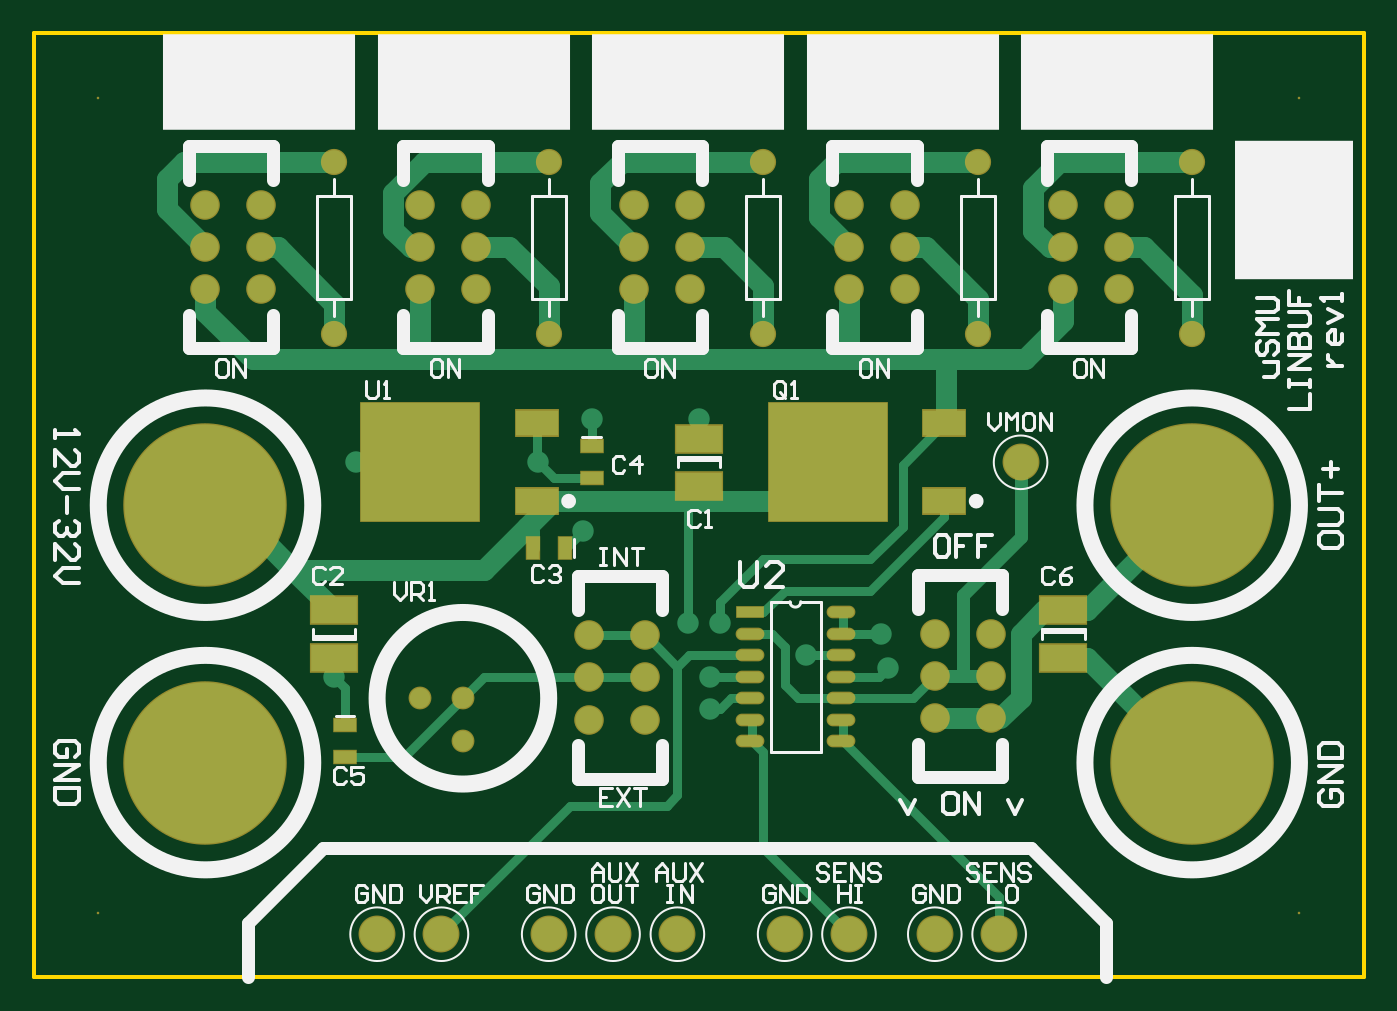
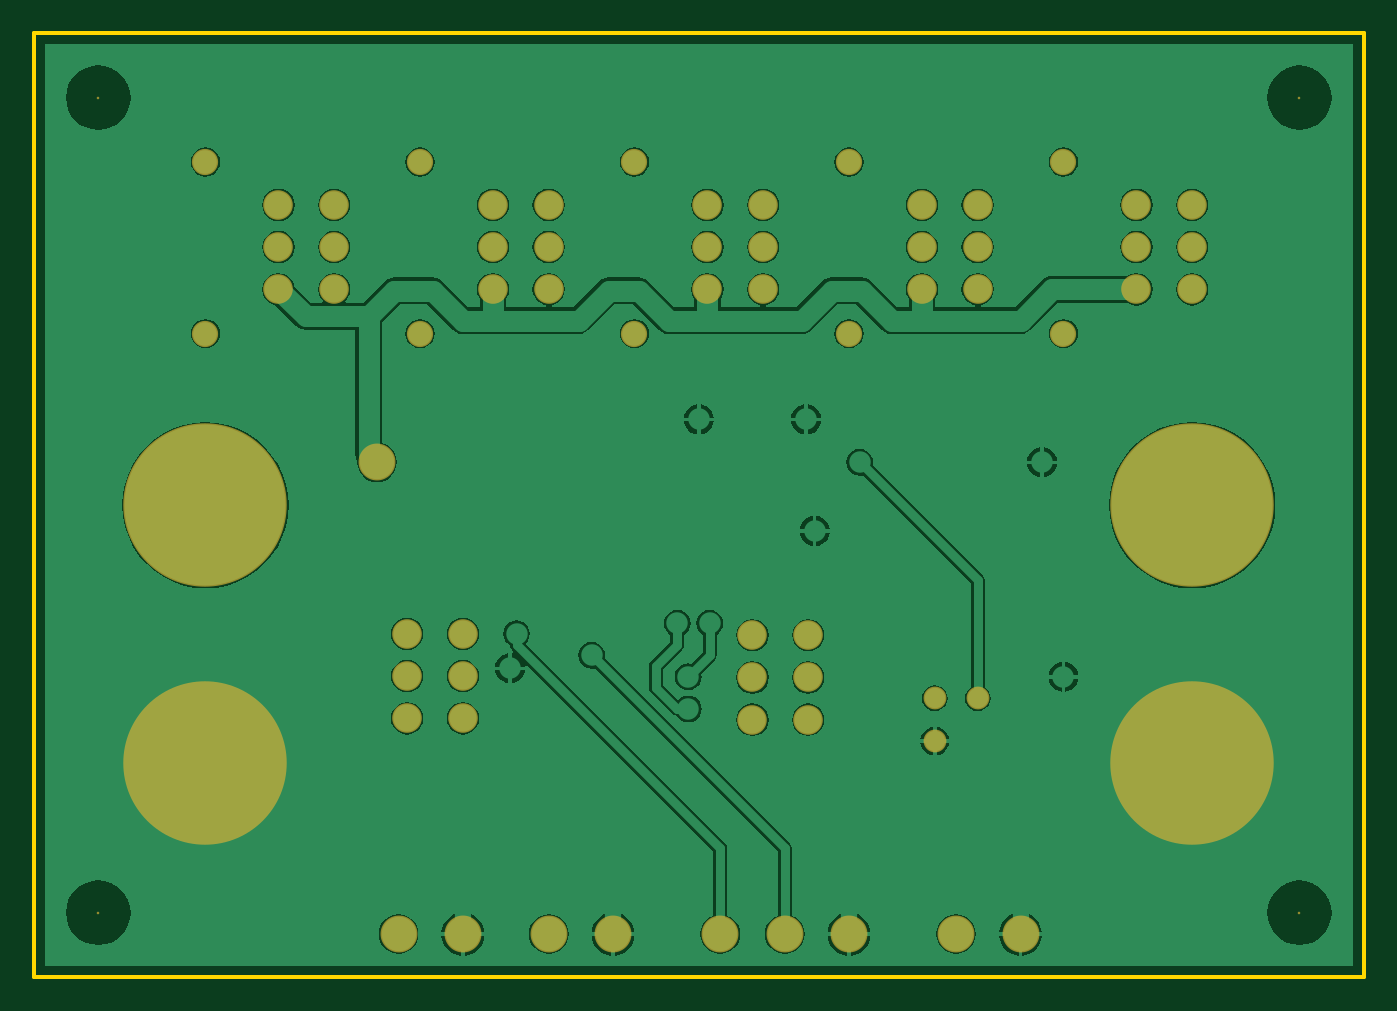
Circuit board: 10 layer files. Board 78.7 x 55.9 mm.
- bottom_copper: main.GBL (54295 bytes)
- bottom_silk: main.GBO (957 bytes)
- paste: main.GBP (955 bytes)
- bottom_mask: main.GBS (2488 bytes)
- outline: main.GKO (1128 bytes)
- outline: main.GM1 (960 bytes)
- top_copper: main.GTL (7285 bytes)
- top_silk: main.GTO (17193 bytes)
- paste: main.GTP (1376 bytes)
- top_mask: main.GTS (3207 bytes)

=== bottom_copper: main.GBL (54295 bytes, source omitted) ===
=== bottom_silk: main.GBO ===
%FSLAX25Y25*%
%MOIN*%
G70*
G01*
G75*
G04 Layer_Color=32896*
%ADD10O,0.06102X0.02362*%
%ADD11R,0.06102X0.02362*%
%ADD12R,0.09843X0.05906*%
%ADD13R,0.27559X0.27559*%
%ADD14R,0.05118X0.02756*%
%ADD15R,0.10630X0.06299*%
%ADD16R,0.02756X0.05118*%
%ADD17C,0.02000*%
%ADD18C,0.05000*%
%ADD19C,0.03000*%
%ADD20C,0.37500*%
%ADD21C,0.08000*%
%ADD22C,0.06299*%
%ADD23C,0.04724*%
%ADD24C,0.05512*%
%ADD25C,0.05000*%
%ADD26R,0.04000X0.08000*%
%ADD27R,0.40000X0.40000*%
%ADD28C,0.00787*%
%ADD29C,0.03937*%
%ADD30C,0.00500*%
%ADD31C,0.01969*%
%ADD32C,0.01000*%
%ADD33C,0.00700*%
%ADD34R,0.27500X0.32500*%
%ADD35R,0.45000X0.22500*%
%ADD36O,0.06702X0.02962*%
%ADD37R,0.06702X0.02962*%
%ADD38R,0.10443X0.06506*%
%ADD39R,0.28159X0.28159*%
%ADD40R,0.05718X0.03356*%
%ADD41R,0.11230X0.06899*%
%ADD42R,0.03356X0.05718*%
%ADD43C,0.38100*%
%ADD44C,0.08600*%
%ADD45C,0.06899*%
%ADD46C,0.05324*%
%ADD47C,0.06112*%
%ADD48C,0.00600*%
M02*

=== paste: main.GBP ===
%FSLAX25Y25*%
%MOIN*%
G70*
G01*
G75*
G04 Layer_Color=128*
%ADD10O,0.06102X0.02362*%
%ADD11R,0.06102X0.02362*%
%ADD12R,0.09843X0.05906*%
%ADD13R,0.27559X0.27559*%
%ADD14R,0.05118X0.02756*%
%ADD15R,0.10630X0.06299*%
%ADD16R,0.02756X0.05118*%
%ADD17C,0.02000*%
%ADD18C,0.05000*%
%ADD19C,0.03000*%
%ADD20C,0.37500*%
%ADD21C,0.08000*%
%ADD22C,0.06299*%
%ADD23C,0.04724*%
%ADD24C,0.05512*%
%ADD25C,0.05000*%
%ADD26R,0.04000X0.08000*%
%ADD27R,0.40000X0.40000*%
%ADD28C,0.00787*%
%ADD29C,0.03937*%
%ADD30C,0.00500*%
%ADD31C,0.01969*%
%ADD32C,0.01000*%
%ADD33C,0.00700*%
%ADD34R,0.27500X0.32500*%
%ADD35R,0.45000X0.22500*%
%ADD36O,0.06702X0.02962*%
%ADD37R,0.06702X0.02962*%
%ADD38R,0.10443X0.06506*%
%ADD39R,0.28159X0.28159*%
%ADD40R,0.05718X0.03356*%
%ADD41R,0.11230X0.06899*%
%ADD42R,0.03356X0.05718*%
%ADD43C,0.38100*%
%ADD44C,0.08600*%
%ADD45C,0.06899*%
%ADD46C,0.05324*%
%ADD47C,0.06112*%
%ADD48C,0.00600*%
M02*

=== bottom_mask: main.GBS ===
%FSLAX25Y25*%
%MOIN*%
G70*
G01*
G75*
G04 Layer_Color=16711935*
%ADD10O,0.06102X0.02362*%
%ADD11R,0.06102X0.02362*%
%ADD12R,0.09843X0.05906*%
%ADD13R,0.27559X0.27559*%
%ADD14R,0.05118X0.02756*%
%ADD15R,0.10630X0.06299*%
%ADD16R,0.02756X0.05118*%
%ADD17C,0.02000*%
%ADD18C,0.05000*%
%ADD19C,0.03000*%
%ADD20C,0.37500*%
%ADD21C,0.08000*%
%ADD22C,0.06299*%
%ADD23C,0.04724*%
%ADD24C,0.05512*%
%ADD25C,0.05000*%
%ADD26R,0.04000X0.08000*%
%ADD27R,0.40000X0.40000*%
%ADD28C,0.00787*%
%ADD29C,0.03937*%
%ADD30C,0.00500*%
%ADD31C,0.01969*%
%ADD32C,0.01000*%
%ADD33C,0.00700*%
%ADD34R,0.27500X0.32500*%
%ADD35R,0.45000X0.22500*%
%ADD36O,0.06702X0.02962*%
%ADD37R,0.06702X0.02962*%
%ADD38R,0.10443X0.06506*%
%ADD39R,0.28159X0.28159*%
%ADD40R,0.05718X0.03356*%
%ADD41R,0.11230X0.06899*%
%ADD42R,0.03356X0.05718*%
%ADD43C,0.38100*%
%ADD44C,0.08600*%
%ADD45C,0.06899*%
%ADD46C,0.05324*%
%ADD47C,0.06112*%
%ADD48C,0.00600*%
D43*
X820000Y190000D02*
D03*
X590000D02*
D03*
Y250000D02*
D03*
X820000D02*
D03*
D44*
X630000Y150000D02*
D03*
X670000D02*
D03*
X700000D02*
D03*
X685000D02*
D03*
X645000D02*
D03*
X780000Y260000D02*
D03*
X740000Y150000D02*
D03*
X725000D02*
D03*
X775000D02*
D03*
X760000D02*
D03*
D45*
X692500Y200000D02*
D03*
Y209843D02*
D03*
Y219685D02*
D03*
X679508D02*
D03*
Y209843D02*
D03*
Y200000D02*
D03*
X760000Y220000D02*
D03*
Y210157D02*
D03*
Y200315D02*
D03*
X772992D02*
D03*
Y210157D02*
D03*
Y220000D02*
D03*
X640000Y320000D02*
D03*
Y310157D02*
D03*
Y300315D02*
D03*
X652992D02*
D03*
Y310157D02*
D03*
Y320000D02*
D03*
X690000D02*
D03*
Y310157D02*
D03*
Y300315D02*
D03*
X702992D02*
D03*
Y310157D02*
D03*
Y320000D02*
D03*
X740000D02*
D03*
Y310157D02*
D03*
Y300315D02*
D03*
X752992D02*
D03*
Y310157D02*
D03*
Y320000D02*
D03*
X590000D02*
D03*
Y310157D02*
D03*
Y300315D02*
D03*
X602992D02*
D03*
Y310157D02*
D03*
Y320000D02*
D03*
X790000D02*
D03*
Y310157D02*
D03*
Y300315D02*
D03*
X802992D02*
D03*
Y310157D02*
D03*
Y320000D02*
D03*
D46*
X650000Y195000D02*
D03*
Y205000D02*
D03*
X640000D02*
D03*
D47*
X820000Y290000D02*
D03*
Y330000D02*
D03*
X720000Y290000D02*
D03*
Y330000D02*
D03*
X770000Y290000D02*
D03*
Y330000D02*
D03*
X620000Y290000D02*
D03*
Y330000D02*
D03*
X670000Y290000D02*
D03*
Y330000D02*
D03*
D48*
X845000Y345000D02*
D03*
X565000D02*
D03*
X845000Y155000D02*
D03*
X565000D02*
D03*
M02*

=== outline: main.GKO ===
%FSLAX25Y25*%
%MOIN*%
G70*
G01*
G75*
G04 Layer_Color=16711935*
%ADD10O,0.06102X0.02362*%
%ADD11R,0.06102X0.02362*%
%ADD12R,0.09843X0.05906*%
%ADD13R,0.27559X0.27559*%
%ADD14R,0.05118X0.02756*%
%ADD15R,0.10630X0.06299*%
%ADD16R,0.02756X0.05118*%
%ADD17C,0.02000*%
%ADD18C,0.05000*%
%ADD19C,0.03000*%
%ADD20C,0.37500*%
%ADD21C,0.08000*%
%ADD22C,0.06299*%
%ADD23C,0.04724*%
%ADD24C,0.05512*%
%ADD25C,0.05000*%
%ADD26R,0.04000X0.08000*%
%ADD27R,0.40000X0.40000*%
%ADD28C,0.00787*%
%ADD29C,0.03937*%
%ADD30C,0.00500*%
%ADD31C,0.01969*%
%ADD32C,0.01000*%
%ADD33C,0.00700*%
%ADD34R,0.27500X0.32500*%
%ADD35R,0.45000X0.22500*%
%ADD36O,0.06702X0.02962*%
%ADD37R,0.06702X0.02962*%
%ADD38R,0.10443X0.06506*%
%ADD39R,0.28159X0.28159*%
%ADD40R,0.05718X0.03356*%
%ADD41R,0.11230X0.06899*%
%ADD42R,0.03356X0.05718*%
%ADD43C,0.38100*%
%ADD44C,0.08600*%
%ADD45C,0.06899*%
%ADD46C,0.05324*%
%ADD47C,0.06112*%
%ADD48C,0.00600*%
%ADD49C,0.00200*%
%ADD50C,0.00250*%
%ADD51C,0.00394*%
D32*
X550000Y140000D02*
Y360000D01*
X860000D01*
Y140000D02*
Y360000D01*
X550000Y140000D02*
X860000D01*
M02*

=== outline: main.GM1 ===
%FSLAX25Y25*%
%MOIN*%
G70*
G01*
G75*
G04 Layer_Color=16711935*
%ADD10O,0.06102X0.02362*%
%ADD11R,0.06102X0.02362*%
%ADD12R,0.09843X0.05906*%
%ADD13R,0.27559X0.27559*%
%ADD14R,0.05118X0.02756*%
%ADD15R,0.10630X0.06299*%
%ADD16R,0.02756X0.05118*%
%ADD17C,0.02000*%
%ADD18C,0.05000*%
%ADD19C,0.03000*%
%ADD20C,0.37500*%
%ADD21C,0.08000*%
%ADD22C,0.06299*%
%ADD23C,0.04724*%
%ADD24C,0.05512*%
%ADD25C,0.05000*%
%ADD26R,0.04000X0.08000*%
%ADD27R,0.40000X0.40000*%
%ADD28C,0.00787*%
%ADD29C,0.03937*%
%ADD30C,0.00500*%
%ADD31C,0.01969*%
%ADD32C,0.01000*%
%ADD33C,0.00700*%
%ADD34R,0.27500X0.32500*%
%ADD35R,0.45000X0.22500*%
%ADD36O,0.06702X0.02962*%
%ADD37R,0.06702X0.02962*%
%ADD38R,0.10443X0.06506*%
%ADD39R,0.28159X0.28159*%
%ADD40R,0.05718X0.03356*%
%ADD41R,0.11230X0.06899*%
%ADD42R,0.03356X0.05718*%
%ADD43C,0.38100*%
%ADD44C,0.08600*%
%ADD45C,0.06899*%
%ADD46C,0.05324*%
%ADD47C,0.06112*%
%ADD48C,0.00600*%
M02*

=== top_copper: main.GTL (7285 bytes, source omitted) ===
=== top_silk: main.GTO (17193 bytes, source omitted) ===
=== paste: main.GTP ===
%FSLAX25Y25*%
%MOIN*%
G70*
G01*
G75*
G04 Layer_Color=8421504*
%ADD10O,0.06102X0.02362*%
%ADD11R,0.06102X0.02362*%
%ADD12R,0.09843X0.05906*%
%ADD13R,0.27559X0.27559*%
%ADD14R,0.05118X0.02756*%
%ADD15R,0.10630X0.06299*%
%ADD16R,0.02756X0.05118*%
%ADD17C,0.02000*%
%ADD18C,0.05000*%
%ADD19C,0.03000*%
%ADD20C,0.37500*%
%ADD21C,0.08000*%
%ADD22C,0.06299*%
%ADD23C,0.04724*%
%ADD24C,0.05512*%
%ADD25C,0.05000*%
%ADD26R,0.04000X0.08000*%
%ADD27R,0.40000X0.40000*%
%ADD28C,0.00787*%
%ADD29C,0.03937*%
%ADD30C,0.00500*%
%ADD31C,0.01969*%
%ADD32C,0.01000*%
%ADD33C,0.00700*%
%ADD34R,0.27500X0.32500*%
%ADD35R,0.45000X0.22500*%
D10*
X738130Y195000D02*
D03*
Y200000D02*
D03*
Y205000D02*
D03*
Y210000D02*
D03*
Y215000D02*
D03*
Y220000D02*
D03*
Y225000D02*
D03*
X716870Y195000D02*
D03*
Y200000D02*
D03*
Y205000D02*
D03*
Y210000D02*
D03*
Y215000D02*
D03*
Y220000D02*
D03*
D11*
Y225000D02*
D03*
D12*
X762165Y269055D02*
D03*
Y250945D02*
D03*
X667165Y269055D02*
D03*
Y250945D02*
D03*
D13*
X735000Y260000D02*
D03*
X640000D02*
D03*
D14*
X622500Y198740D02*
D03*
Y191260D02*
D03*
X680000Y263740D02*
D03*
Y256260D02*
D03*
D15*
X705000Y254488D02*
D03*
Y265512D02*
D03*
X620000Y225512D02*
D03*
Y214488D02*
D03*
X790000D02*
D03*
Y225512D02*
D03*
D16*
X673740Y240000D02*
D03*
X666260D02*
D03*
M02*

=== top_mask: main.GTS ===
%FSLAX25Y25*%
%MOIN*%
G70*
G01*
G75*
G04 Layer_Color=8388736*
%ADD10O,0.06102X0.02362*%
%ADD11R,0.06102X0.02362*%
%ADD12R,0.09843X0.05906*%
%ADD13R,0.27559X0.27559*%
%ADD14R,0.05118X0.02756*%
%ADD15R,0.10630X0.06299*%
%ADD16R,0.02756X0.05118*%
%ADD17C,0.02000*%
%ADD18C,0.05000*%
%ADD19C,0.03000*%
%ADD20C,0.37500*%
%ADD21C,0.08000*%
%ADD22C,0.06299*%
%ADD23C,0.04724*%
%ADD24C,0.05512*%
%ADD25C,0.05000*%
%ADD26R,0.04000X0.08000*%
%ADD27R,0.40000X0.40000*%
%ADD28C,0.00787*%
%ADD29C,0.03937*%
%ADD30C,0.00500*%
%ADD31C,0.01969*%
%ADD32C,0.01000*%
%ADD33C,0.00700*%
%ADD34R,0.27500X0.32500*%
%ADD35R,0.45000X0.22500*%
%ADD36O,0.06702X0.02962*%
%ADD37R,0.06702X0.02962*%
%ADD38R,0.10443X0.06506*%
%ADD39R,0.28159X0.28159*%
%ADD40R,0.05718X0.03356*%
%ADD41R,0.11230X0.06899*%
%ADD42R,0.03356X0.05718*%
%ADD43C,0.38100*%
%ADD44C,0.08600*%
%ADD45C,0.06899*%
%ADD46C,0.05324*%
%ADD47C,0.06112*%
%ADD48C,0.00600*%
D36*
X738130Y195000D02*
D03*
Y200000D02*
D03*
Y205000D02*
D03*
Y210000D02*
D03*
Y215000D02*
D03*
Y220000D02*
D03*
Y225000D02*
D03*
X716870Y195000D02*
D03*
Y200000D02*
D03*
Y205000D02*
D03*
Y210000D02*
D03*
Y215000D02*
D03*
Y220000D02*
D03*
D37*
Y225000D02*
D03*
D38*
X762165Y269055D02*
D03*
Y250945D02*
D03*
X667165Y269055D02*
D03*
Y250945D02*
D03*
D39*
X735000Y260000D02*
D03*
X640000D02*
D03*
D40*
X622500Y198740D02*
D03*
Y191260D02*
D03*
X680000Y263740D02*
D03*
Y256260D02*
D03*
D41*
X705000Y254488D02*
D03*
Y265512D02*
D03*
X620000Y225512D02*
D03*
Y214488D02*
D03*
X790000D02*
D03*
Y225512D02*
D03*
D42*
X673740Y240000D02*
D03*
X666260D02*
D03*
D43*
X820000Y190000D02*
D03*
X590000D02*
D03*
Y250000D02*
D03*
X820000D02*
D03*
D44*
X630000Y150000D02*
D03*
X670000D02*
D03*
X700000D02*
D03*
X685000D02*
D03*
X645000D02*
D03*
X780000Y260000D02*
D03*
X740000Y150000D02*
D03*
X725000D02*
D03*
X775000D02*
D03*
X760000D02*
D03*
D45*
X692500Y200000D02*
D03*
Y209843D02*
D03*
Y219685D02*
D03*
X679508D02*
D03*
Y209843D02*
D03*
Y200000D02*
D03*
X760000Y220000D02*
D03*
Y210157D02*
D03*
Y200315D02*
D03*
X772992D02*
D03*
Y210157D02*
D03*
Y220000D02*
D03*
X640000Y320000D02*
D03*
Y310157D02*
D03*
Y300315D02*
D03*
X652992D02*
D03*
Y310157D02*
D03*
Y320000D02*
D03*
X690000D02*
D03*
Y310157D02*
D03*
Y300315D02*
D03*
X702992D02*
D03*
Y310157D02*
D03*
Y320000D02*
D03*
X740000D02*
D03*
Y310157D02*
D03*
Y300315D02*
D03*
X752992D02*
D03*
Y310157D02*
D03*
Y320000D02*
D03*
X590000D02*
D03*
Y310157D02*
D03*
Y300315D02*
D03*
X602992D02*
D03*
Y310157D02*
D03*
Y320000D02*
D03*
X790000D02*
D03*
Y310157D02*
D03*
Y300315D02*
D03*
X802992D02*
D03*
Y310157D02*
D03*
Y320000D02*
D03*
D46*
X650000Y195000D02*
D03*
Y205000D02*
D03*
X640000D02*
D03*
D47*
X820000Y290000D02*
D03*
Y330000D02*
D03*
X720000Y290000D02*
D03*
Y330000D02*
D03*
X770000Y290000D02*
D03*
Y330000D02*
D03*
X620000Y290000D02*
D03*
Y330000D02*
D03*
X670000Y290000D02*
D03*
Y330000D02*
D03*
D48*
X845000Y345000D02*
D03*
X565000D02*
D03*
X845000Y155000D02*
D03*
X565000D02*
D03*
M02*

